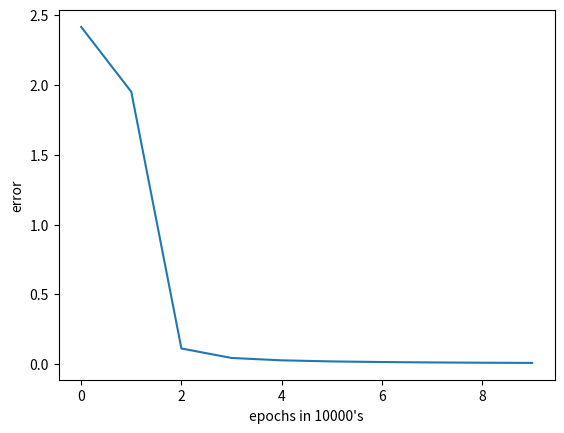

Generate this figure with matplotlib:
# [redacted]
# @Date:   2018-10-22T18:34:28+05:30
# @Email:  [email redacted]
# [redacted]
# @Last modified time: 2018-10-22T18:51:10+05:30

import numpy as np
import matplotlib.pyplot as plt


#Xor data
XORdata=np.array([[0,0,0],[0,1,1],[1,0,1],[1,1,0]])
X=XORdata[:,0:2]
y=XORdata[:,-1]

def print_network(net):
    for i,layer in enumerate(net,1):
        print("Layer {} ".format(i))
        for j,neuron in enumerate(layer,1):
            print("neuron {} :".format(j),neuron)



def initialize_network():

    input_neurons=len(X[0])
    hidden_neurons=input_neurons+1
    output_neurons=2

    n_hidden_layers=1

    net=list()

    for h in range(n_hidden_layers):
        if h!=0:
            input_neurons=len(net[-1])

        hidden_layer = [ { 'weights': np.random.uniform(size=input_neurons)} for i in range(hidden_neurons) ]
        net.append(hidden_layer)

    output_layer = [ { 'weights': np.random.uniform(size=hidden_neurons)} for i in range(output_neurons)]
    net.append(output_layer)

    return net

################### Initialization of network
net = initialize_network()
print_network(net)


def activate_sigmoid(sum):
    return (1/(1+np.exp(-sum)))

def forward_propagation(net,input):
    row=input
    for layer in net:
        prev_input=np.array([])
        for neuron in layer:
            sum=neuron['weights'].T.dot(row)

            result=activate_sigmoid(sum)
            neuron['result']=result

            prev_input=np.append(prev_input,[result])
        row =prev_input

    return row

def sigmoidDerivative(output):
    return output*(1.0-output)



################# Need to perform square loss

def back_propagation(net,row,expected):
     for i in reversed(range(len(net))):
            layer=net[i]
            errors=np.array([])
            if i==len(net)-1:
                results=[neuron['result'] for neuron in layer]
                errors = expected-np.array(results)
            else:
                for j in range(len(layer)):
                    herror=0
                    nextlayer=net[i+1]
                    for neuron in nextlayer:
                        herror+=(neuron['weights'][j]*neuron['delta'])
                    errors=np.append(errors,[herror])

            for j in range(len(layer)):
                neuron=layer[j]
                neuron['delta']=errors[j]*sigmoidDerivative(neuron['result'])


def updateWeights(net,input,lrate):

    for i in range(len(net)):
        inputs = input
        if i!=0:
            inputs=[neuron['result'] for neuron in net[i-1]]

        for neuron in net[i]:
            for j in range(len(inputs)):
                neuron['weights'][j]+=lrate*neuron['delta']*inputs[j]

def training(net, epochs,lrate,n_outputs):
    errors=[]
    for epoch in range(epochs):
        sum_error=0
        for i,row in enumerate(X):
            outputs=forward_propagation(net,row)

            expected=[0.0 for i in range(n_outputs)]
            expected[y[i]]=1

            sum_error+=sum([(expected[j]-outputs[j])**2 for j in range(len(expected))])
            back_propagation(net,row,expected)
            updateWeights(net,row,0.05)
        if epoch%10000 ==0:
            print('>epoch=%d,error=%.3f'%(epoch,sum_error))
            errors.append(sum_error)
    return errors

errors=training(net,100000, 0.05,2)

epochs=[0,1,2,3,4,5,6,7,8,9]
plt.plot(epochs,errors)
plt.xlabel("epochs in 10000's")
plt.ylabel('error')
plt.show()

# Make a prediction with a network
def predict(network, row):
    outputs = forward_propagation(net, row)
    return outputs



pred=predict(net,np.array([1,1]))
output=np.argmax(pred)
print(output)


print_network(net)
